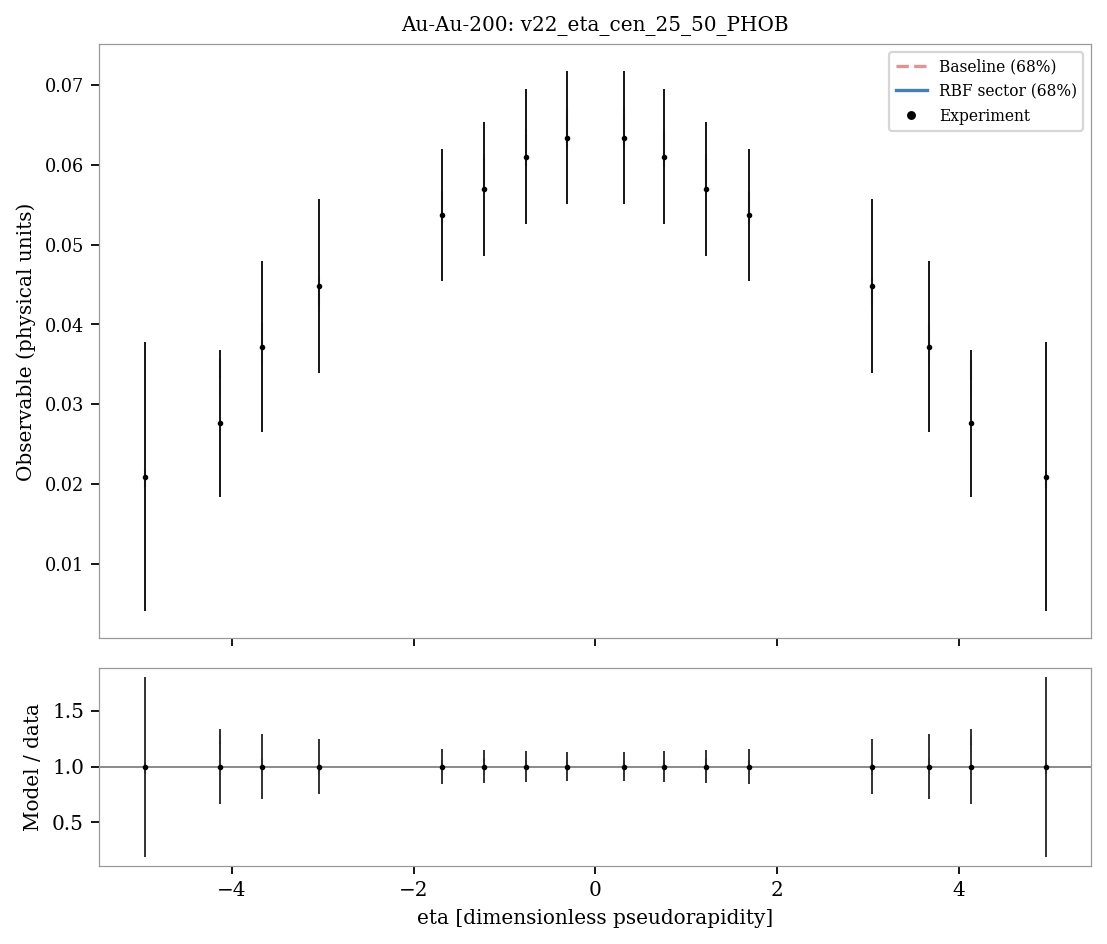

Values plotted in this chart, from the file beside it:
system, observable, bin_index, bin_low, bin_high, center, experiment, experimental_std, baseline_q05, sector_q05, baseline_q16, sector_q16, baseline_median, sector_median, baseline_q84, sector_q84, baseline_q95, sector_q95, baseline_median_over_data, sector_median_over_data
Au-Au-200, v22_eta_cen_25_50_PHOB, 0, -5.06, -4.86, -4.96, 0.0209, 0.01686, 0.01903, 0.01893, 0.01966, 0.01965, 0.02062, 0.02075, 0.02163, 0.02184, 0.02226, 0.02241, 0.9867, 0.9927
Au-Au-200, v22_eta_cen_25_50_PHOB, 1, -4.23, -4.03, -4.13, 0.0276, 0.009204, 0.03019, 0.03221, 0.03098, 0.0331, 0.03229, 0.03423, 0.03357, 0.03563, 0.03457, 0.03636, 1.17, 1.24
Au-Au-200, v22_eta_cen_25_50_PHOB, 2, -3.77, -3.57, -3.67, 0.0372, 0.01071, 0.03436, 0.03636, 0.03515, 0.03739, 0.03661, 0.03865, 0.03792, 0.04015, 0.03898, 0.04114, 0.9841, 1.039
Au-Au-200, v22_eta_cen_25_50_PHOB, 3, -3.14, -2.94, -3.04, 0.0448, 0.01092, 0.04039, 0.04133, 0.04138, 0.04247, 0.04298, 0.04418, 0.0446, 0.04593, 0.04564, 0.04711, 0.9595, 0.9862
Au-Au-200, v22_eta_cen_25_50_PHOB, 4, -1.79, -1.59, -1.69, 0.0537, 0.008227, 0.05158, 0.05127, 0.05305, 0.05269, 0.05488, 0.05465, 0.05665, 0.05674, 0.05792, 0.05815, 1.022, 1.018
Au-Au-200, v22_eta_cen_25_50_PHOB, 5, -1.32, -1.12, -1.22, 0.057, 0.008375, 0.05553, 0.05553, 0.0571, 0.05698, 0.05898, 0.05902, 0.06091, 0.06138, 0.06218, 0.06292, 1.035, 1.035
Au-Au-200, v22_eta_cen_25_50_PHOB, 6, -0.86, -0.66, -0.76, 0.061, 0.008471, 0.05813, 0.05836, 0.05969, 0.05981, 0.0618, 0.0621, 0.06387, 0.06455, 0.06523, 0.06629, 1.013, 1.018
Au-Au-200, v22_eta_cen_25_50_PHOB, 7, -0.41, -0.21, -0.31, 0.0634, 0.008346, 0.06026, 0.06055, 0.06191, 0.06212, 0.06416, 0.06456, 0.06627, 0.06714, 0.06784, 0.06904, 1.012, 1.018
Au-Au-200, v22_eta_cen_25_50_PHOB, 8, 0.21, 0.41, 0.31, 0.0634, 0.008346, 0.06025, 0.06054, 0.06193, 0.06212, 0.06417, 0.06458, 0.06629, 0.06715, 0.06785, 0.06904, 1.012, 1.019
Au-Au-200, v22_eta_cen_25_50_PHOB, 9, 0.66, 0.86, 0.76, 0.061, 0.008471, 0.05814, 0.05834, 0.05969, 0.05979, 0.06182, 0.06208, 0.06388, 0.06452, 0.06521, 0.06627, 1.013, 1.018
Au-Au-200, v22_eta_cen_25_50_PHOB, 10, 1.12, 1.32, 1.22, 0.057, 0.008375, 0.05554, 0.05552, 0.0571, 0.05695, 0.05899, 0.05902, 0.06091, 0.06135, 0.06215, 0.06291, 1.035, 1.035
Au-Au-200, v22_eta_cen_25_50_PHOB, 11, 1.59, 1.79, 1.69, 0.0537, 0.008227, 0.05156, 0.05123, 0.053, 0.05263, 0.05485, 0.0546, 0.05663, 0.05668, 0.05789, 0.05807, 1.021, 1.017
Au-Au-200, v22_eta_cen_25_50_PHOB, 12, 2.94, 3.14, 3.04, 0.0448, 0.01092, 0.04033, 0.0413, 0.04131, 0.04243, 0.04293, 0.0441, 0.04453, 0.04585, 0.04558, 0.04701, 0.9582, 0.9844
Au-Au-200, v22_eta_cen_25_50_PHOB, 13, 3.57, 3.77, 3.67, 0.0372, 0.01071, 0.0343, 0.0363, 0.03507, 0.03733, 0.0365, 0.03857, 0.03782, 0.04004, 0.03888, 0.04104, 0.9811, 1.037
Au-Au-200, v22_eta_cen_25_50_PHOB, 14, 4.03, 4.23, 4.13, 0.0276, 0.009204, 0.03009, 0.03204, 0.03084, 0.03297, 0.03216, 0.03411, 0.03343, 0.03551, 0.03447, 0.03625, 1.165, 1.236
Au-Au-200, v22_eta_cen_25_50_PHOB, 15, 4.86, 5.06, 4.96, 0.0209, 0.01686, 0.01886, 0.01872, 0.01949, 0.01942, 0.02048, 0.02054, 0.0215, 0.02164, 0.02212, 0.02221, 0.9801, 0.9828
